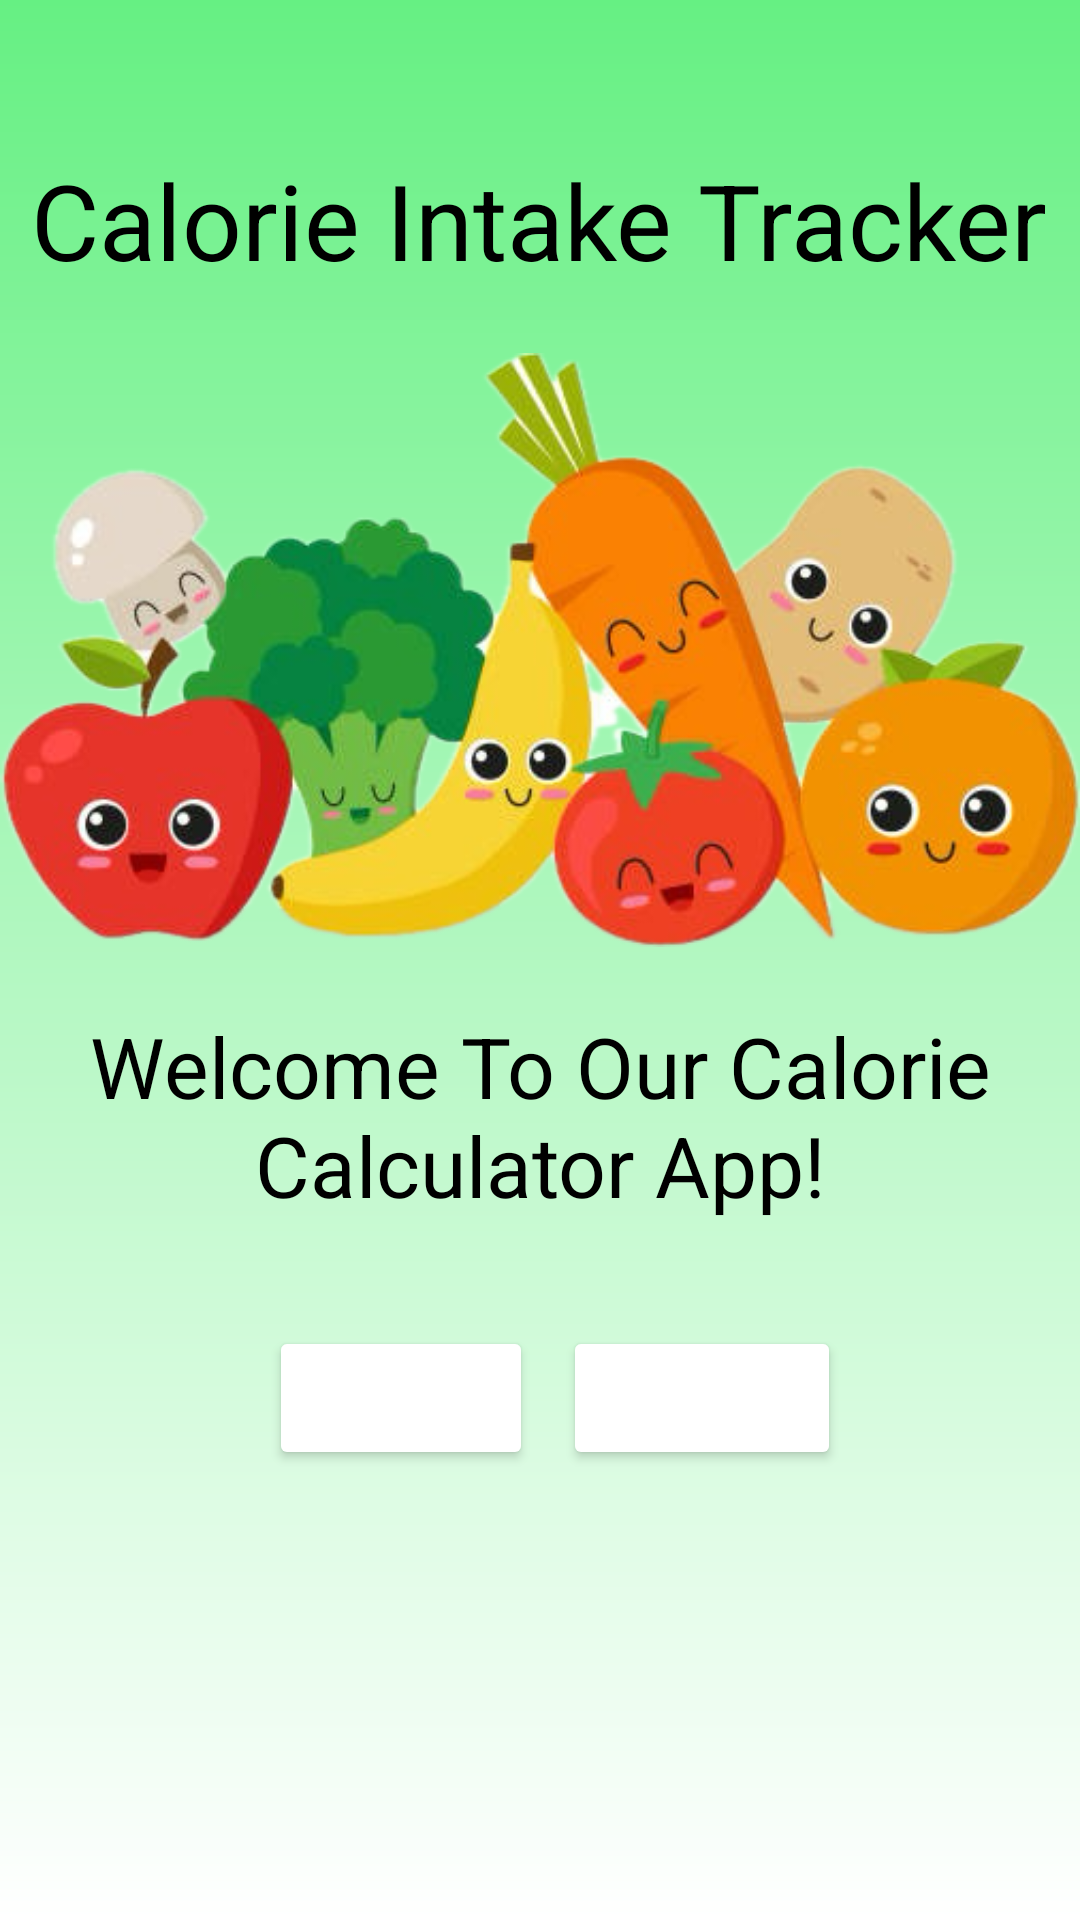

Android layout source for this screen:
<!-- AndroidManifest.xml: application theme Theme.AIChatbot -->
<!-- res/layout/calorie_activity_main.xml -->
<?xml version="1.0" encoding="utf-8"?>
<LinearLayout
    xmlns:android="http://schemas.android.com/apk/res/android"
    xmlns:app="http://schemas.android.com/apk/res-auto"
    xmlns:tools="http://schemas.android.com/tools"
    android:layout_width="match_parent"
    android:layout_height="match_parent"
    android:orientation="vertical"
    tools:context="com.example.calorie.calorie_MainActivity"
    android:background="@drawable/background1"

    >

    <TextView
        android:layout_width="wrap_content"
        android:layout_height="wrap_content"
        android:text="Calorie Intake Tracker"
        android:layout_gravity="center"
        android:layout_marginTop="50dp"
        android:textSize="35dp"
        android:textColor="#000000"
        android:textStyle="bold"
        android:fontFamily="sans-serif-thin" />

    <ImageView
        android:layout_width="wrap_content"
        android:layout_height="200dp"
        android:layout_marginTop="20dp"
        android:src="@drawable/img_1" />

    <TextView
        android:layout_width="wrap_content"
        android:layout_height="wrap_content"
        android:text="Welcome To Our Calorie Calculator App!"
        android:layout_gravity="center"
        android:layout_marginTop="20dp"
        android:textSize="28dp"
        android:textColor="#000000"
        android:layout_marginBottom="10dp"
        android:gravity="center" />

    <TableRow
        android:id="@+id/tableRow1"
        android:layout_width="fill_parent"
        android:layout_height="wrap_content"
        android:layout_marginTop="15dp"
        android:layout_gravity="center"
        android:gravity="center">
    <Button
        android:layout_width="wrap_content"
        android:layout_height="wrap_content"
        android:text="Login"
        android:layout_margin="10dp"
        android:id="@+id/BTNlogin1"
        android:layout_gravity="center"
        android:textAllCaps="false"
        android:textSize="20dp"
        android:textColor="@color/white"
        android:backgroundTint="@color/green_200"
        android:backgroundTintMode="add" />
    <Button
        android:layout_width="wrap_content"
        android:layout_height="wrap_content"
        android:text="Sign Up"
        android:id="@+id/BTNsignup1"
        android:layout_gravity="center"
        android:textAllCaps="false"
        android:textSize="20dp"
        android:textColor="@color/white"
        android:backgroundTint="@color/green_200"
        android:backgroundTintMode="add" />
    </TableRow>


</LinearLayout>
<!-- resources referenced by this layout -->
<resources>
  <color name="green_200">#4CAF50</color>
  <color name="white">#FFFFFFFF</color>
  <!-- drawable background1 (drawable) -->
  <?xml version="1.0" encoding="UTF-8"?>
  <shape xmlns:android="http://schemas.android.com/apk/res/android" android:shape="rectangle" >
  
      <gradient
          android:type="linear"
          android:angle="90"
          android:startColor="#FFFFFF"
          android:endColor="#66F083" />
      <corners
          android:radius="0dp"/>
  
  </shape>
  <!-- drawable img_1: png bitmap (drawable, 198257 bytes) -->
  <style name="Theme.AIChatbot" parent="Theme.MaterialComponents.DayNight.NoActionBar">
          
          <item name="colorPrimary">@color/purple_500</item>
          <item name="colorPrimaryVariant">@color/purple_700</item>
          <item name="colorOnPrimary">@color/white</item>
          
          <item name="colorSecondary">@color/teal_200</item>
          <item name="colorSecondaryVariant">@color/teal_700</item>
          <item name="colorOnSecondary">@color/black</item>
          
          <item name="android:statusBarColor" tools:targetApi="l">?attr/colorPrimaryVariant</item>
          
      </style>
  <color name="purple_500">#FF6200EE</color>
  <color name="purple_700">#FF3700B3</color>
  <color name="teal_200">#FF03DAC5</color>
  <color name="teal_700">#FF018786</color>
  <color name="black">#FF000000</color>
</resources>
